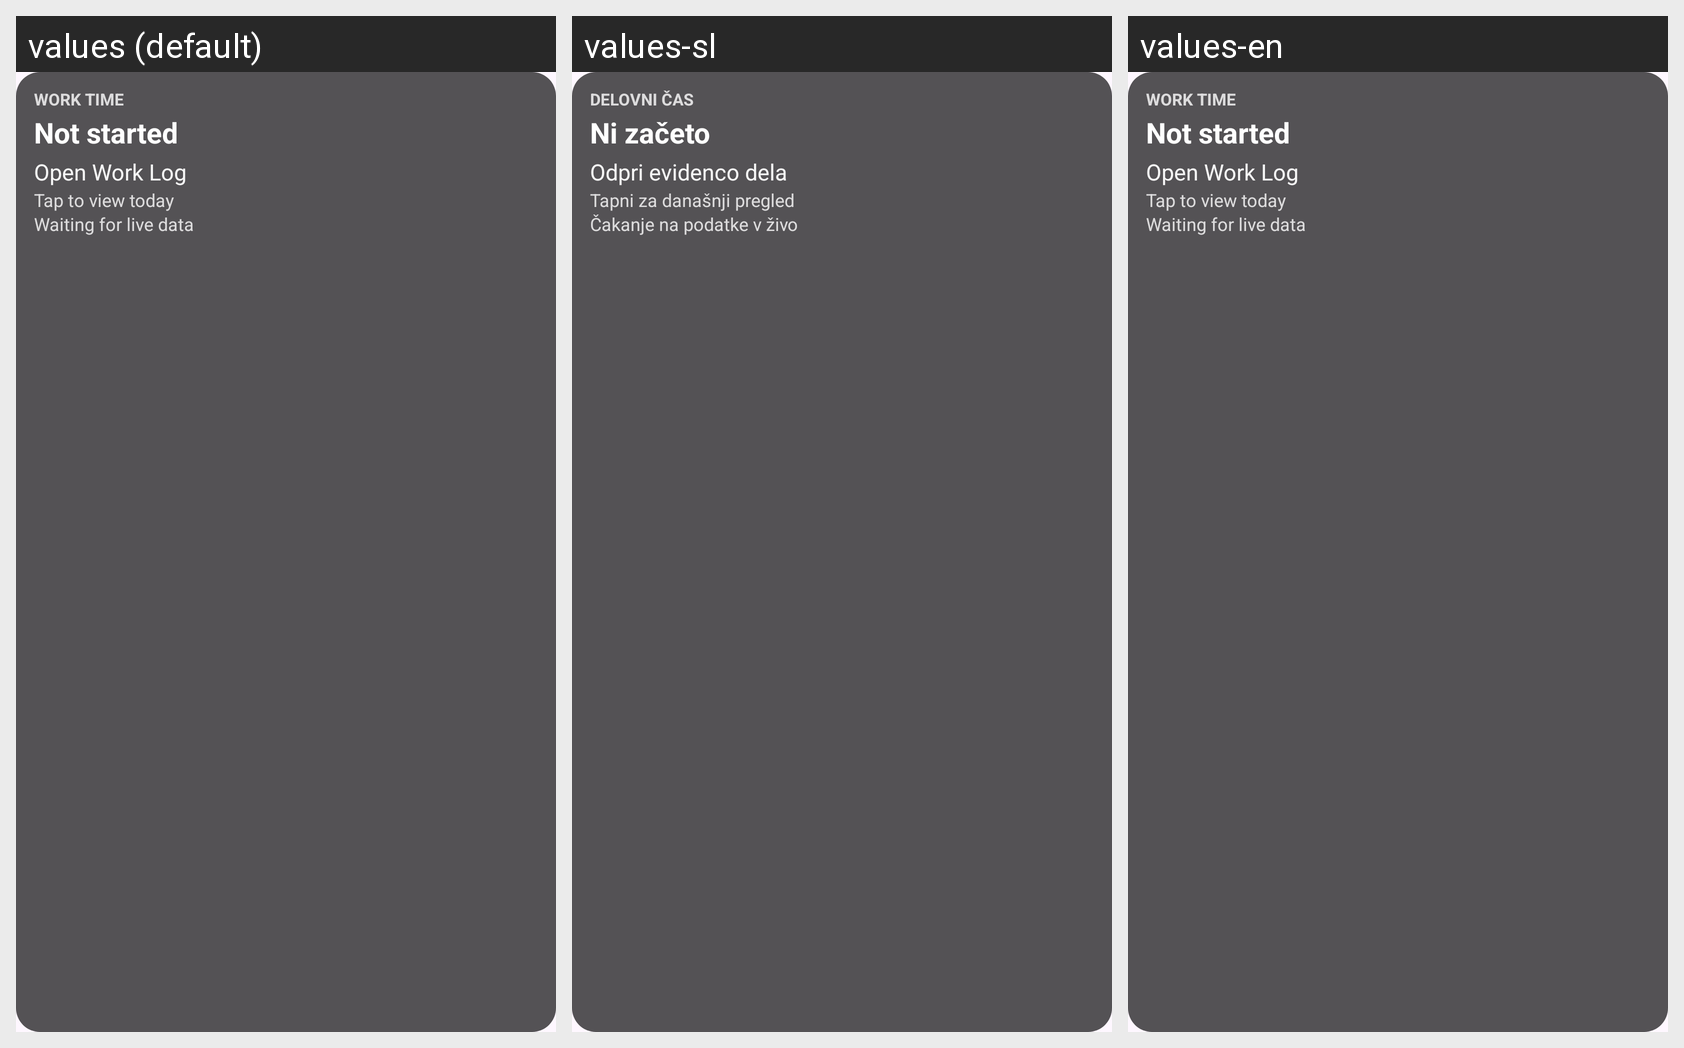

Here is an Android app screen in its default locale and in the app's own translations. Write out the translated-string differences for the strings that appear on this screen.
Android screen res/layout/widget_work_log.xml rendered under 3 locales, left to right: values (default), values-sl, values-en. Device: Nexus 5 (rendered at 1080×1920; each locale shown at half size, 540×960, under a caption strip naming it); theme Theme.WorkCycle.
Strings drawn on this screen, with the default value and each locale's value (text and hints the layout hard-codes, and strings that could not be matched under every locale, appear in the picture but are not listed):

work_log_widget_title
  values: Work Time
  values-sl: Delovni čas
  values-en: Work Time  [not translated; the default value is used]

work_log_widget_status_placeholder
  values: Not started
  values-sl: Ni začeto
  values-en: Not started  [not translated; the default value is used]

work_log_widget_primary_placeholder
  values: Open Work Log
  values-sl: Odpri evidenco dela
  values-en: Open Work Log  [not translated; the default value is used]

work_log_widget_secondary_placeholder
  values: Tap to view today
  values-sl: Tapni za današnji pregled
  values-en: Tap to view today  [not translated; the default value is used]

work_log_widget_tertiary_placeholder
  values: Waiting for live data
  values-sl: Čakanje na podatke v živo
  values-en: Waiting for live data  [not translated; the default value is used]
